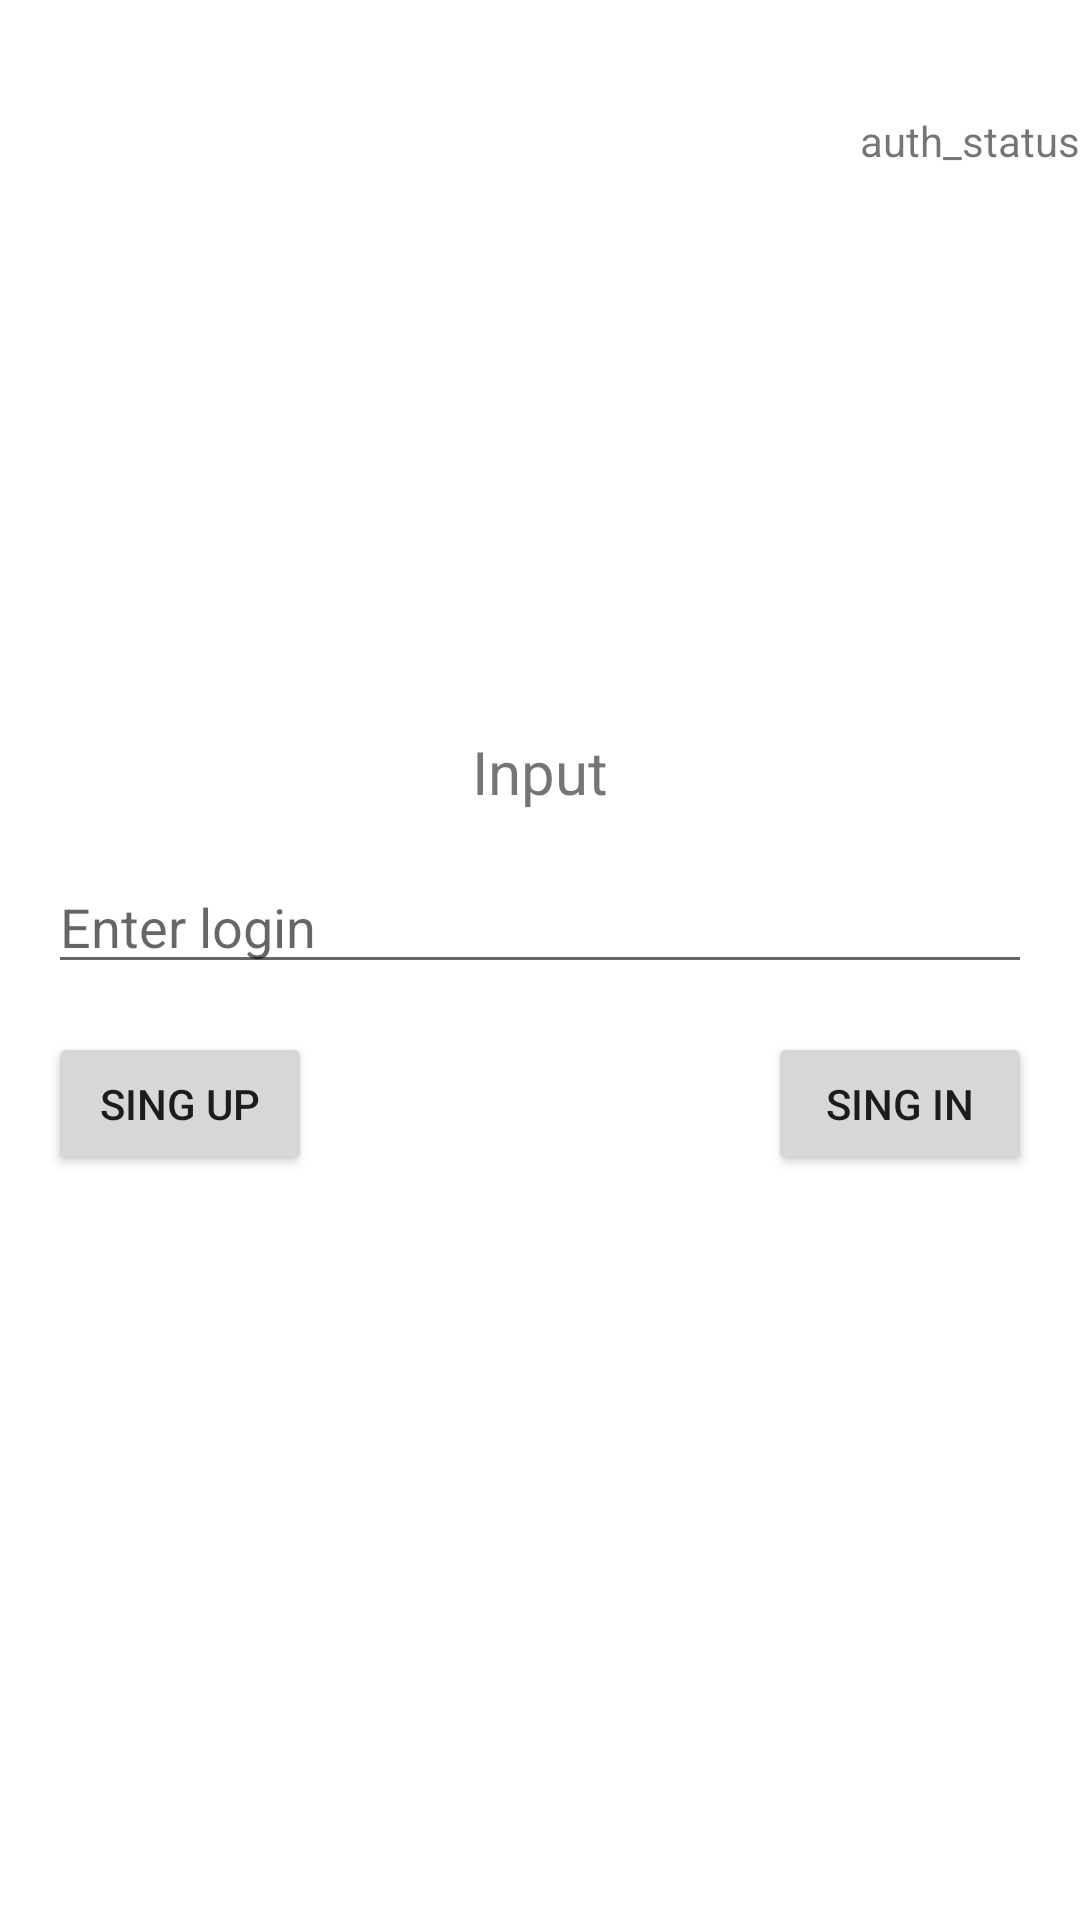

The Android layout XML behind this screen, and the referenced resources:
<!-- AndroidManifest.xml: application theme Theme.Internship_Socket_Chat -->
<!-- res/layout/fragment_user_authorization.xml -->
<?xml version="1.0" encoding="utf-8"?>
<androidx.constraintlayout.widget.ConstraintLayout xmlns:android="http://schemas.android.com/apk/res/android"
    xmlns:app="http://schemas.android.com/apk/res-auto"
    xmlns:tools="http://schemas.android.com/tools"
    android:layout_width="match_parent"
    android:layout_height="match_parent">

    <TextView
        android:id="@+id/tv_internetConnection"
        android:layout_width="0dp"
        android:layout_height="wrap_content"
        android:textAlignment="center"
        app:layout_constraintEnd_toEndOf="parent"
        app:layout_constraintStart_toStartOf="parent"
        app:layout_constraintTop_toTopOf="parent"
        android:text="@string/lost_internet_connection"
        android:background="#ABDF0000"
        android:visibility="gone"/>

    <TextView
        android:id="@+id/tv_authStatus"
        android:layout_width="wrap_content"
        android:layout_height="wrap_content"
        android:text="@string/auth_status"
        app:layout_constraintBottom_toBottomOf="parent"
        app:layout_constraintEnd_toEndOf="parent"
        app:layout_constraintTop_toTopOf="parent"
        app:layout_constraintVertical_bias="0.060000002" />

    <ProgressBar
        android:id="@+id/pb_auth_progress"
        android:layout_width="wrap_content"
        android:layout_height="wrap_content"
        android:visibility="invisible"
        app:layout_constraintBottom_toBottomOf="parent"
        app:layout_constraintEnd_toEndOf="parent"
        app:layout_constraintHorizontal_bias="0.498"
        app:layout_constraintStart_toStartOf="parent"
        app:layout_constraintTop_toBottomOf="@+id/tv_authStatus"
        app:layout_constraintVertical_bias="0.23000002" />

    <TextView
        android:id="@+id/tv_input"
        android:layout_width="0dp"
        android:layout_height="wrap_content"
        android:layout_margin="@dimen/margin_authorization_screen_16db"
        android:text="@string/input"
        android:textAlignment="center"
        android:textSize="20sp"
        app:layout_constraintBottom_toBottomOf="parent"
        app:layout_constraintEnd_toEndOf="parent"
        app:layout_constraintHorizontal_bias="1.0"
        app:layout_constraintStart_toStartOf="parent"
        app:layout_constraintTop_toBottomOf="@+id/pb_auth_progress"
        app:layout_constraintVertical_bias="0.0"
        app:layout_constraintVertical_chainStyle="spread" />

    <EditText
        android:id="@+id/et_login_input"
        android:layout_width="match_parent"
        android:layout_height="wrap_content"
        android:layout_margin="@dimen/margin_authorization_screen_16db"
        android:hint="@string/enter_login"
        app:layout_constraintEnd_toEndOf="parent"
        app:layout_constraintHorizontal_bias="0.5"
        app:layout_constraintStart_toStartOf="parent"
        app:layout_constraintTop_toBottomOf="@+id/tv_input" />

    <Button
        android:id="@+id/btn_sing_in"
        android:layout_width="wrap_content"
        android:layout_height="wrap_content"
        android:text="@string/sing_in"
        android:layout_margin="@dimen/margin_authorization_screen_16db"
        app:layout_constraintBottom_toBottomOf="@+id/btn_sing_off"
        app:layout_constraintEnd_toEndOf="parent"
        app:layout_constraintHorizontal_bias="0.5"
        app:layout_constraintStart_toEndOf="@+id/btn_sing_off"
        app:layout_constraintTop_toTopOf="@+id/btn_sing_off" />

    <Button
        android:id="@+id/btn_sing_off"
        android:layout_width="wrap_content"
        android:layout_height="wrap_content"
        android:layout_margin="@dimen/margin_authorization_screen_16db"
        android:text="@string/sing_up"
        app:layout_constraintEnd_toStartOf="@+id/btn_sing_in"
        app:layout_constraintHorizontal_bias="0.5"
        app:layout_constraintHorizontal_chainStyle="spread_inside"
        app:layout_constraintStart_toStartOf="parent"
        app:layout_constraintTop_toBottomOf="@+id/et_login_input" />

</androidx.constraintlayout.widget.ConstraintLayout>
<!-- resources referenced by this layout -->
<resources>
  <dimen name="margin_authorization_screen_16db">16dp</dimen>
  <string name="auth_status">auth_status</string>
  <string name="enter_login">Enter login</string>
  <string name="input">Input</string>
  <string name="lost_internet_connection">Lost internet connection</string>
  <string name="sing_in">sing in</string>
  <string name="sing_up">Sing up</string>
  <style name="Theme.Internship_Socket_Chat" parent="Theme.MaterialComponents.DayNight.DarkActionBar">
          
          <item name="colorPrimary">@color/purple_500</item>
          <item name="colorPrimaryVariant">@color/purple_700</item>
          <item name="colorOnPrimary">@color/white</item>
          
          <item name="colorSecondary">@color/teal_200</item>
          <item name="colorSecondaryVariant">@color/teal_700</item>
          <item name="colorOnSecondary">@color/black</item>
          
          <item name="android:statusBarColor" tools:targetApi="l">?attr/colorPrimaryVariant</item>
          
      </style>
  <color name="purple_500">#FF6200EE</color>
  <color name="purple_700">#FF3700B3</color>
  <color name="white">#FFFFFFFF</color>
  <color name="teal_200">#FF03DAC5</color>
  <color name="teal_700">#FF018786</color>
  <color name="black">#FF000000</color>
</resources>
